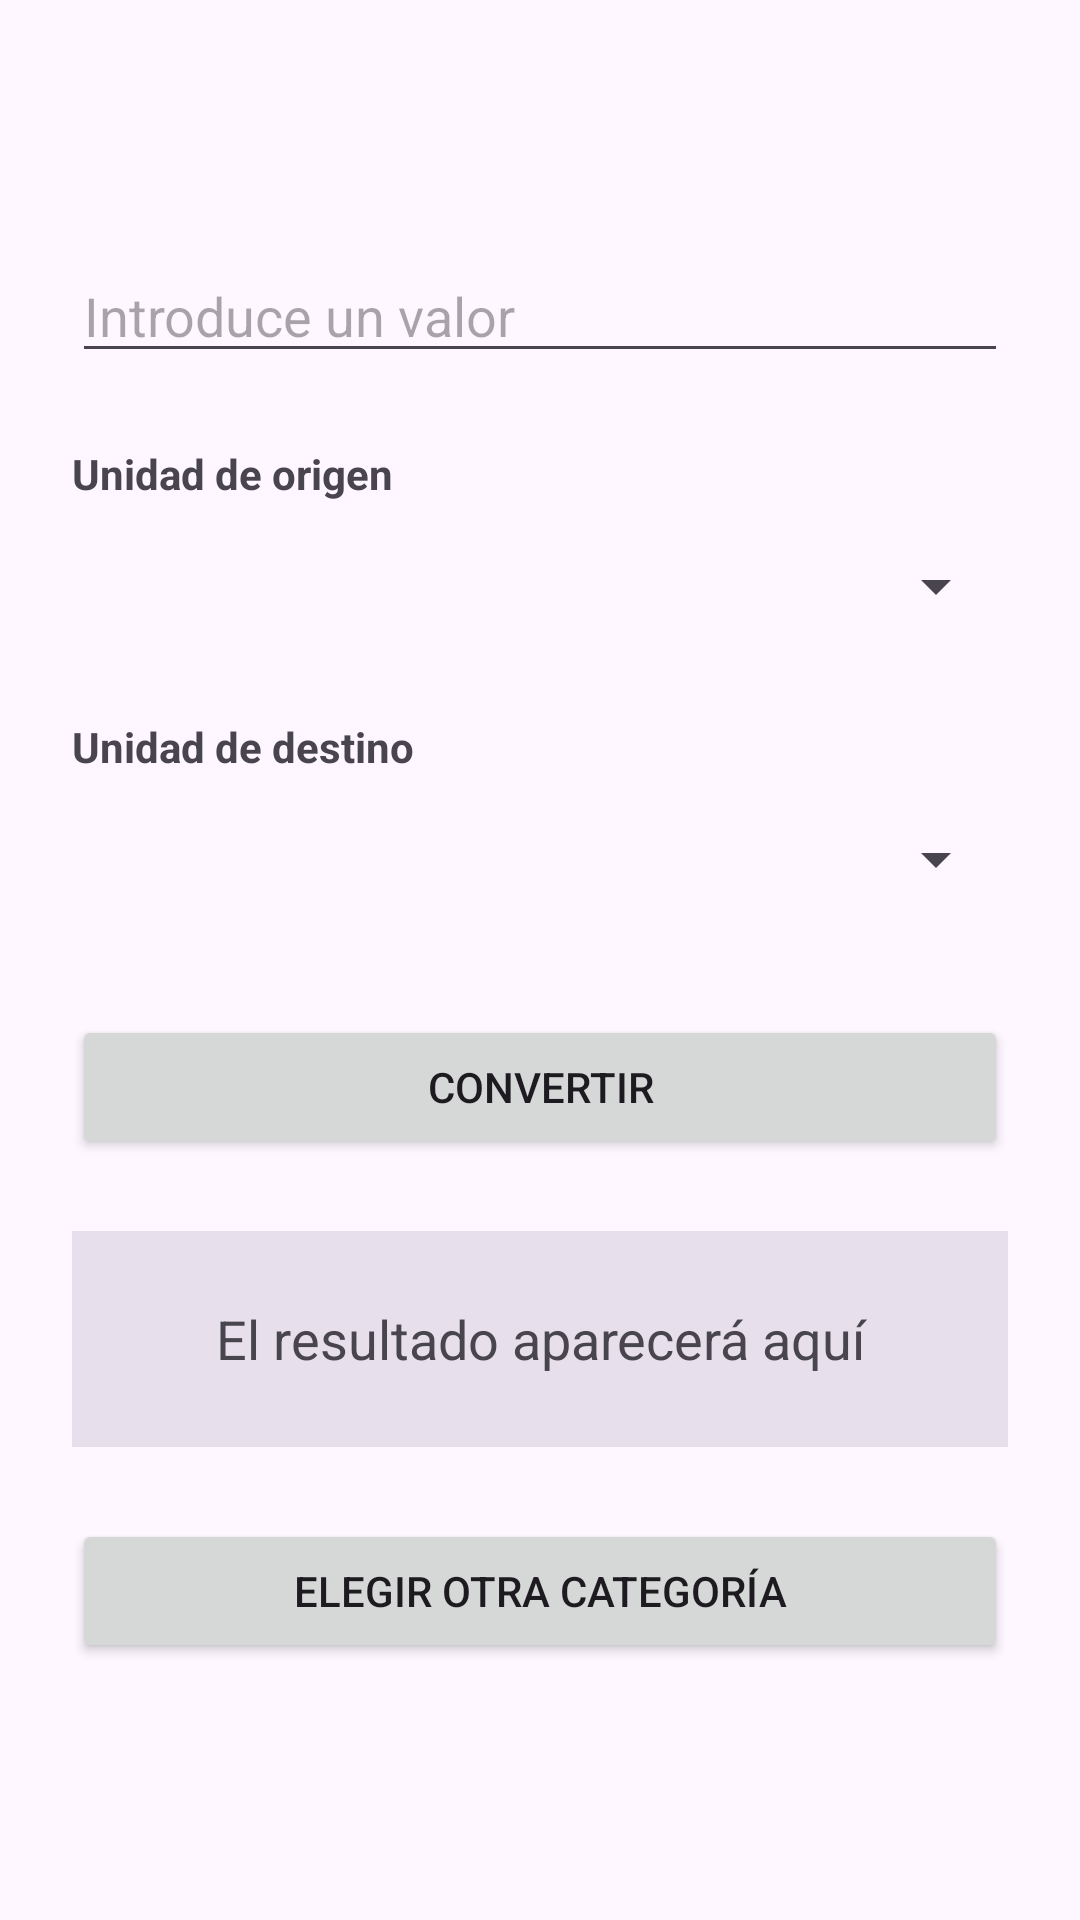

This screen was rendered from an Android layout file. Write that file and the resources it references.
<!-- AndroidManifest.xml: application theme Theme.Conversor -->
<!-- res/layout/activity_conversion.xml -->
<?xml version="1.0" encoding="utf-8"?>
<ScrollView xmlns:android="http://schemas.android.com/apk/res/android"
    android:id="@+id/conversion_root"
    android:layout_width="match_parent"
    android:layout_height="match_parent"
    android:fillViewport="true">

    <LinearLayout
        android:layout_width="match_parent"
        android:layout_height="wrap_content"
        android:gravity="center_horizontal"
        android:orientation="vertical"
        android:padding="24dp">

        <TextView
            android:id="@+id/category_title"
            android:layout_width="match_parent"
            android:layout_height="wrap_content"
            android:gravity="center"
            android:textSize="26sp"
            android:textStyle="bold" />

        <EditText
            android:id="@+id/input_value"
            android:layout_width="match_parent"
            android:layout_height="wrap_content"
            android:layout_marginTop="24dp"
            android:hint="@string/input_value_hint"
            android:importantForAutofill="no"
            android:inputType="numberDecimal|numberSigned"
            android:maxLines="1" />

        <TextView
            android:layout_width="match_parent"
            android:layout_height="wrap_content"
            android:layout_marginTop="24dp"
            android:text="@string/source_unit_label"
            android:textStyle="bold" />

        <Spinner
            android:id="@+id/source_unit_spinner"
            android:layout_width="match_parent"
            android:layout_height="56dp" />

        <TextView
            android:layout_width="match_parent"
            android:layout_height="wrap_content"
            android:layout_marginTop="16dp"
            android:text="@string/target_unit_label"
            android:textStyle="bold" />

        <Spinner
            android:id="@+id/target_unit_spinner"
            android:layout_width="match_parent"
            android:layout_height="56dp" />

        <Button
            android:id="@+id/convert_button"
            android:layout_width="match_parent"
            android:layout_height="wrap_content"
            android:layout_marginTop="24dp"
            android:text="@string/convert_button" />

        <TextView
            android:id="@+id/result_view"
            android:layout_width="match_parent"
            android:layout_height="wrap_content"
            android:layout_marginTop="24dp"
            android:background="?attr/colorSurfaceVariant"
            android:gravity="center"
            android:minHeight="72dp"
            android:padding="16dp"
            android:text="@string/result_placeholder"
            android:textIsSelectable="true"
            android:textSize="18sp" />

        <Button
            android:id="@+id/back_button"
            android:layout_width="match_parent"
            android:layout_height="wrap_content"
            android:layout_marginTop="24dp"
            android:text="@string/choose_another_category" />

    </LinearLayout>

</ScrollView>
<!-- resources referenced by this layout -->
<resources>
  <string name="choose_another_category">Elegir otra categoría</string>
  <string name="convert_button">Convertir</string>
  <string name="input_value_hint">Introduce un valor</string>
  <string name="result_placeholder">El resultado aparecerá aquí</string>
  <string name="source_unit_label">Unidad de origen</string>
  <string name="target_unit_label">Unidad de destino</string>
  <style name="Theme.Conversor" parent="Theme.Material3.DayNight.NoActionBar" />
</resources>
